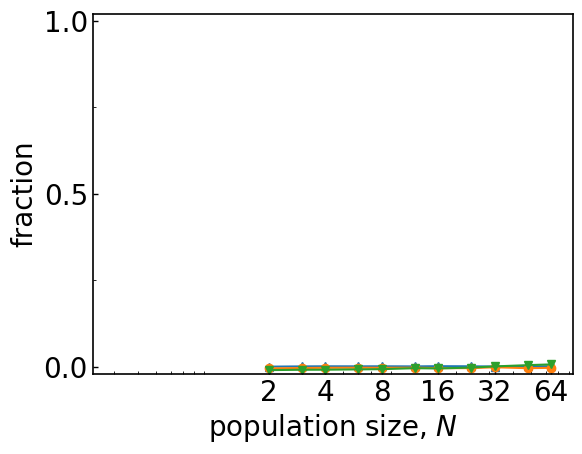

Write the Python code that produced this figure.
# %%
import numpy as np
import matplotlib.pyplot as plt
import matplotlib as mpl
mpl.rcParams.update(mpl.rcParamsDefault)

#%%
plt.rcParams['font.family'] ='sans-serif'
plt.rcParams["figure.subplot.left"] = 0.2
plt.rcParams["figure.subplot.right"] = 0.95
plt.rcParams["figure.subplot.bottom"] = 0.20
plt.rcParams["figure.subplot.top"] = 0.95
plt.rcParams['xtick.direction'] = 'in'
plt.rcParams['ytick.direction'] = 'in'
plt.rcParams['xtick.major.width'] = 1.0
plt.rcParams['ytick.major.width'] = 1.0
plt.rcParams['axes.labelsize'] = 20
plt.rcParams['font.size'] = 20
plt.rcParams['axes.linewidth'] = 1.2
mpl.rcParams['lines.markersize'] = 6
plt.rcParams['savefig.dpi'] = 200
plt.rcParams['figure.facecolor'] = 'white'
plt.rcParams["errorbar.capsize"] = 2
plt.rcParams['lines.marker'] = 'o'
plt.rcParams['lines.linestyle'] = '-'

# %%
def set_axis():
  plt.clf()
  fig1, ax1 = plt.subplots()
  ax1.set_xscale("log")
  ax1.set_ylim(-0.02, 1.02)
  ax1.set_xlabel("population size, $N$")
  xlabels = [2, 4, 8, 16, 32, 64]
  ax1.set_xticks(xlabels)
  ax1.get_xaxis().set_major_formatter(mpl.ticker.ScalarFormatter())
  ax1.set_yticks([0, 0.5, 1])
  ax1.set_yticks([0.25,0.75], minor=True)
  return fig1, ax1


# %%

# [redacted]
fig1, ax1 = set_axis()
ax1.set_ylabel("cooperation level")

# benefit = 6.0
label = r'$b=6$'
marker = '^'
x = [2, 3, 4, 6, 8, 12, 16, 24, 32, 48, 64]
y = [0.18438487641114648, 0.2361721549549761, 0.2960328398817424, 0.9654951760912407, 0.9995894180873863, 0.9999969999856321, 0.9999969999856321, 0.9999969999856321, 0.9999969999856321, 0.9999969999856321, 0.9999969999856321]
yerr = [0.0002468655609824316, 0.0003600663548750291, 0.0005491888447735499, 0.0006117375554160409, 5.194028706848994e-05, 0.0, 0.0, 0.0, 0.0, 0.0, 0.0]
ax1.errorbar(x, y, yerr=yerr, label=label, marker=marker)

# benefit = 3.0
label = r'$b=3$'
marker = 'o'
x = [2, 3, 4, 6, 8, 12, 16, 24, 32, 48, 64]
y = [0.18424632111042177, 0.23486052005077807, 0.23828968025788946, 0.2617982650485312, 0.47183061495591855, 0.9727672611640463, 0.9990539199184024, 0.9999969999856321, 0.9999969999856321, 0.9999969999856321, 0.9999969999856321]
yerr = [0.00022055991329941762, 0.00019467512874823056, 0.00012114236741272032, 0.0004145944776316783, 0.0008803939122708319, 0.0008751900994973114, 0.00012837948822544886, 0.0, 0.0, 0.0, 0.0]
ax1.errorbar(x, np.array(y)-0.005, yerr=yerr, label=label, marker=marker)

# benefit = 1.5
label = r'$b=1.5$'
marker = 'v'
x = [2, 3, 4, 6, 8, 12, 16, 24, 32, 48, 64]
y = [0.1840529048390499, 0.23258913904311043, 0.23516913569697767, 0.23587627344348747, 0.2346374117749296, 0.22796505964263755, 0.22023576613604812, 0.2078645075577686, 0.19740235548207602, 0.18214482186527833, 0.17064664379733216]
yerr = [0.00017616957503345057, 0.0001601222711248621, 0.0002559635410219397, 0.0003208801163423085, 0.00022277105584724458, 0.00014592571125837371, 0.00041044071446243044, 0.00026514594468725187, 0.0003174181185509924, 0.00018946645734065401, 0.00020695022305126915]
ax1.errorbar(x, np.array(y)-0.005, yerr=yerr, label=label, marker=marker)

ax1.legend(loc='right')
fig1.savefig('m1_cooperation_level.pdf')
plt.show()

# %%
# [redacted]
# efficient
fig1, ax1 = set_axis()
ax1.set_ylabel("fraction")

# benefit = 6.0
label = 'benefit=6.0'
marker = '^'
x = [2, 3, 4, 6, 8, 12, 16, 24, 32, 48, 64]
y = [0.022039246710274123, 0.05939351043723382, 0.13179781310868124, 0.956998952221058, 0.9994811105345672, 1.0, 1.0, 1.0, 1.0, 1.0, 1.0]
yerr = [7.695696153696611e-05, 0.00022280820709768623, 0.0006666065084685616, 0.0007804557211845797, 6.482187061280623e-05, 0.0, 0.0, 0.0, 0.0, 0.0, 0.0]
ax1.errorbar(x, y, yerr=yerr, label=label, marker=marker)

# benefit = 3.0
label = 'benefit=3.0'
marker = 'o'
x = [2, 3, 4, 6, 8, 12, 16, 24, 32, 48, 64]
y = [0.022039024487804988, 0.05817739797488665, 0.060945845495383885, 0.09090465656072952, 0.3496969441077157, 0.9664858516509464, 0.9988356653729615, 1.0, 1.0, 1.0, 1.0]
yerr = [7.645612950605371e-05, 0.0001817308094645139, 9.431603769591453e-05, 0.00026111631057154, 0.0011252023259907388, 0.0010634077743649395, 0.00016092722992935737, 0.0, 0.0, 0.0, 0.0]
ax1.errorbar(x, np.array(y)-0.005, yerr=yerr, label=label, marker=marker)

# benefit = 1.5
label = 'benefit=1.5'
marker = 'v'
x = [2, 3, 4, 6, 8, 12, 16, 24, 32, 48, 64]
y = [0.021911691012990016, 0.05520361689290766, 0.056979174421304915, 0.0588735098594554, 0.0606850674278527, 0.05973206636896263, 0.05733528592809548, 0.0533839482043869, 0.05036594485104984, 0.04550393944882161, 0.042382491536101706]
yerr = [7.353874860075659e-05, 0.00013900314955045436, 0.00018966432797251832, 9.798368158223127e-05, 0.00017439164990252278, 7.309524252288261e-05, 0.0001653103050074445, 0.00018482914047533984, 0.00017118744679468485, 0.0001457323373048616, 0.0001638572243764864]
ax1.errorbar(x, np.array(y)-0.01, yerr=yerr, label=label, marker=marker)

#plt.legend()
fig1.savefig('m1_efficient.pdf')
plt.show()
# %%

# [redacted]

# rivals
fig1, ax1 = set_axis()
ax1.set_ylabel("fraction")

# benefit = 6.0
label = 'benefit=6.0'
marker = '^'
x = [2, 3, 4, 6, 8, 12, 16, 24, 32, 48, 64]
y = [0.7831717590797324, 0.7220922467691631, 0.6690066322295914, 0.03248314720349689, 0.0003770004188893543, 0.0, 0.0, 0.0, 0.0, 0.0, 0.0]
yerr = [0.00037575202093443293, 0.0004744827603573602, 0.0005938052779409305, 0.0005530288361721039, 4.599791889501161e-05, 0.0, 0.0, 0.0, 0.0, 0.0, 0.0]
ax1.errorbar(x, y, yerr=yerr, label=label, marker=marker)

# benefit = 3.0
label = 'benefit=3.0'
marker = 'o'
x = [2, 3, 4, 6, 8, 12, 16, 24, 32, 48, 64]
y = [0.783487981653313, 0.7225601361779291, 0.7242125824584249, 0.70840867600964, 0.5078715643017382, 0.026023584470649414, 0.0009018898909887678, 0.0, 0.0, 0.0, 0.0]
yerr = [0.00037860989731645006, 0.0002510594454224958, 0.00034540669511324727, 0.000415260885078485, 0.0008749879005810573, 0.0008313991015719569, 0.00011793783401807825, 0.0, 0.0, 0.0, 0.0]
ax1.errorbar(x, np.array(y)-0.005, yerr=yerr, label=label, marker=marker)

# benefit = 1.5
label = 'benefit=1.5'
marker = 'v'
x = [2, 3, 4, 6, 8, 12, 16, 24, 32, 48, 64]
y = [0.7836882040980045, 0.7226319140354601, 0.7237691375212639, 0.7308963676626308, 0.7384891538768377, 0.7507651675168528, 0.7616841796490885, 0.7769885299872555, 0.7893095436772708, 0.8065138961265512, 0.8191590212878015]
yerr = [0.00023600572588413545, 0.00033494941931301613, 0.0004920237835139096, 0.00033750960872940255, 0.0003803324286454496, 0.00028452111269909884, 0.0004897770952441461, 0.00046005756764656733, 0.0004676599515783087, 0.0003259107174050098, 0.00035675758846951024]
ax1.errorbar(x, np.array(y)-0.01, yerr=yerr, label=label, marker=marker)

#plt.legend()
fig1.savefig("m1_rivals.pdf")
plt.show()
# %%

# [redacted]
# friendly rivals

fig1, ax1 = set_axis()
ax1.set_ylabel("fraction")

# benefit = 6.0
label = 'benefit=6.0'
marker = '^'
x = [2, 3, 4, 6, 8, 12, 16, 24, 32, 48, 64]
y = [0.0, 0.0, 0.0, 0.0, 0.0, 0.0, 0.0, 0.0, 0.0, 0.0, 0.0]
yerr = [0.0, 0.0, 0.0, 0.0, 0.0, 0.0, 0.0, 0.0, 0.0, 0.0, 0.0]
ax1.errorbar(x, y, yerr=yerr, label=label, marker=marker)

# benefit = 3.0
label = 'benefit=3.0'
marker = 'o'
x = [2, 3, 4, 6, 8, 12, 16, 24, 32, 48, 64]
y = [0.0, 0.0, 0.0, 0.0, 0.0, 0.0, 0.0, 0.0, 0.0, 0.0, 0.0]
yerr = [0.0, 0.0, 0.0, 0.0, 0.0, 0.0, 0.0, 0.0, 0.0, 0.0, 0.0]
ax1.errorbar(x, np.array(y)-0.005, yerr=yerr, label=label, marker=marker)

# benefit = 1.5
label = 'benefit=1.5'
marker = 'v'
x = [2, 3, 4, 6, 8, 12, 16, 24, 32, 48, 64]
y = [0.0, 0.0, 0.0, 0.0, 0.0, 0.0, 0.0, 0.0, 0.0, 0.0, 0.0]
yerr = [0.0, 0.0, 0.0, 0.0, 0.0, 0.0, 0.0, 0.0, 0.0, 0.0, 0.0]
ax1.errorbar(x, np.array(y)-0.01, yerr=yerr, label=label, marker=marker)

#plt.legend()
fig1.savefig("m1_friendly_rivals.pdf")
plt.show()
# %%

# memory-3

# [redacted]
# cooperation level

fig1, ax1 = set_axis()
ax1.set_ylabel("cooperation level")

# benefit = 6.0
label = 'benefit=6.0'
marker = '^'
x = [2, 3, 4, 6, 8, 12, 16, 24, 32, 48, 64]
y = [0.22653579302553392, 0.3073607869455445, 0.3980676858729294, 0.6795593164952092, 0.7697289308471031, 0.8480422773384921, 0.8856792762328126, 0.9040256556528667, 0.9177955648975449, 0.9334676954655396, 0.9464091761757988]
yerr = [0.000208353297406166, 0.00043352076282757325, 0.0024390689662773433, 0.002543103086206744, 0.0036546221490088423, 0.0032620880383711086, 0.0021954031659637057, 0.00283471406854497, 0.004844012175451252, 0.005590131423225618, 0.0036298237268692413]
ax1.errorbar(x, y, yerr=yerr, label=label, marker=marker)

# benefit = 3.0
label = 'benefit=3.0'
marker = 'o'
x = [2, 3, 4, 6, 8, 12, 16, 24, 32, 48, 64]
y = [0.22650246519916503, 0.28846822270619676, 0.31751136639328786, 0.38947702285263414, 0.49896023746223844, 0.7326711910892848, 0.8063633826109132, 0.8487968251167676, 0.8849693623609081, 0.9079549960697972, 0.9249899296865228]
yerr = [0.0001941277937123277, 0.00031342078401503705, 0.0004352557614107801, 0.0014070725608082107, 0.003883560493068636, 0.003412594270295011, 0.00366361732470669, 0.0041846141290026884, 0.006011227042907552, 0.0025903547744590932, 0.003496265105418623]
ax1.errorbar(x, np.array(y)-0.005, yerr=yerr, label=label, marker=marker)

# benefit = 1.5
label = 'benefit=1.5'
marker = 'v'
x = [2, 3, 4, 6, 8, 12, 16, 24, 32, 48, 64]
y = [0.2263822077782031, 0.2770015235693795, 0.2796375136615472, 0.28179808202729084, 0.28212414815255665, 0.2812034146746167, 0.2786233302032461, 0.27296938205583193, 0.2678587060955308, 0.26968371902691823, 0.2603177814104375]
yerr = [0.00022877315747099137, 0.0003306324622773569, 0.0004422616954470094, 0.0004113894089284075, 0.0007319202658421454, 0.002293887345030976, 0.00090670886968243, 0.001065875043988464, 0.0020885222170560136, 0.00809222383783429, 0.0045740342218143415]
ax1.errorbar(x, np.array(y)-0.01, yerr=yerr, label=label, marker=marker)

#plt.legend()
fig1.savefig("m3_cooperation_level.pdf")
plt.show()
# %%
# http://localhost:3333/parameter_sets/631049f27a3aca027357d161?plot_type=line&x_axis=N&y_axis=.efficient_fraction&series=benefit&irrelevants=#!tab-plot
# efficient

fig1, ax1 = set_axis()
ax1.set_ylabel("fraction")

# benefit = 6.0
label = 'benefit=6.0'
marker = '^'
x = [2, 3, 4, 6, 8, 12, 16, 24, 32, 48, 64]
y = [0.02041302268113631, 0.06678251864724294, 0.1740556378395976, 0.54713771904191, 0.6617792908658788, 0.7720028577809531, 0.8271583635092927, 0.8484259426954919, 0.8555156172395748, 0.8643497381663758, 0.9087420097133443]
yerr = [9.406106160314359e-05, 0.0004300255129660868, 0.0032029372382772607, 0.003913891660319643, 0.006690657364354799, 0.005006184577874165, 0.005204445401302292, 0.005264927338266789, 0.01519137937154128, 0.02660557659749822, 0.013063330193768513]
ax1.errorbar(x, np.array(y), yerr=yerr, label=label, marker=marker)


# benefit = 3.0
label = 'benefit=3.0'
marker = 'o'
x = [2, 3, 4, 6, 8, 12, 16, 24, 32, 48, 64]
y = [0.020432133813482016, 0.04776705307450342, 0.07903531003923338, 0.16950841056490062, 0.31315912573236193, 0.6321607024007805, 0.7342407047118942, 0.7943455492728326, 0.8404858227620254, 0.8770073077858976, 0.8925149916833242]
yerr = [5.449322343202731e-05, 0.00021147854136726858, 0.0004994520249806873, 0.001872071101176658, 0.00478702641338269, 0.004700766171892596, 0.005376200576377355, 0.006038850733426386, 0.008230121031971394, 0.003967145697971034, 0.0076831197771724796]
ax1.errorbar(x, np.array(y)-0.005, yerr=yerr, label=label, marker=marker)

# benefit = 1.5
label = 'benefit=1.5'
marker = 'v'
x = [2, 3, 4, 6, 8, 12, 16, 24, 32, 48, 64]
y = [0.020355133727926362, 0.036367040407822675, 0.03886459873844304, 0.04298426998252221, 0.046235718039686714, 0.048548720609689566, 0.053000281111423464, 0.05469806077562308, 0.05225016916685463, 0.06355140394600439, 0.059668399631555145]
yerr = [6.006660506334164e-05, 0.00015094779624350016, 0.0001341277677638989, 0.00029385778007718494, 0.0006068892840649858, 0.0003309085746258405, 0.0009322243734047685, 0.0015951415682751633, 0.001420506400312384, 0.011228580029317597, 0.00666015200050556]
ax1.errorbar(x, np.array(y)-0.01, yerr=yerr, label=label, marker=marker)

#plt.legend()
fig1.savefig("m3_efficient.pdf")
plt.show()
# %%

# http://localhost:3333/parameter_sets/631049f27a3aca027357d161?plot_type=line&x_axis=N&y_axis=.defensible_fraction&series=benefit&irrelevants=#!tab-plot
# defensible

fig1, ax1 = set_axis()
ax1.set_ylabel("fraction")

# benefit = 6.0
label = 'benefit=6.0'
marker = '^'
x = [2, 3, 4, 6, 8, 12, 16, 24, 32, 48, 64]
y = [0.46204673560748405, 0.40184800205333565, 0.348010497789442, 0.1823625359583733, 0.1266268073631193, 0.08235320261466958, 0.06211506901674335, 0.049748277498086114, 0.038485931651035164, 0.029021810024233364, 0.02718958576620641]
yerr = [0.0005192284831965939, 0.00016612851680952728, 0.0013181358286290055, 0.0015136847912298817, 0.0024496535521949603, 0.001921574342312752, 0.0008578606251151484, 0.0015493341605859984, 0.0015726946757113316, 0.0018224876744186412, 0.0010277258012055578]

plt.errorbar(x, y, yerr=yerr, label=label, marker=marker)

# benefit = 3.0
label = 'benefit=3.0'
marker = 'o'
x = [2, 3, 4, 6, 8, 12, 16, 24, 32, 48, 64]
y = [0.46184840205378, 0.41314023682248535, 0.4008862232069147, 0.3619390688211876, 0.2977512197235775, 0.16006640007377787, 0.11727090807878675, 0.09373510415011573, 0.07171385745984163, 0.05868073186747985, 0.04681471868302076]
yerr = [0.0003739719984805128, 0.0005376235676306019, 0.0006585407430267603, 0.0008741727141192792, 0.0025736146262095166, 0.0020657675321325685, 0.002245239227197754, 0.002744183334525313, 0.003684515371204176, 0.0017525677653203668, 0.0020586404617690614]

plt.errorbar(x, np.array(y)-0.005, yerr=yerr, label=label, marker=marker)

# benefit = 1.5
label = 'benefit=1.5'
marker = 'v'
x = [2, 3, 4, 6, 8, 12, 16, 24, 32, 48, 64]
y = [0.46235129150143506, 0.41833513148347945, 0.4216849129832367, 0.4274821416468241, 0.433588148431276, 0.4428294920327689, 0.45321228134697933, 0.4662640736267485, 0.4782569758410843, 0.4913891015434462, 0.5048931165479073]
yerr = [0.0004260894937294928, 0.0004312868060792281, 0.0006896665568076633, 0.0006932762951589018, 0.0007731801301435972, 0.0013652213919780288, 0.0006810597884355079, 0.0008611285998206936, 0.001018408126131811, 0.005743773290577363, 0.0036313778752245]

plt.errorbar(x, np.array(y)-0.01, yerr=yerr, label=label, marker=marker)

fig1.savefig("m3_rivals.pdf")
plt.show()
# %%
# http://localhost:3333/parameter_sets/631049f27a3aca027357d161?plot_type=line&x_axis=N&y_axis=.friendly_rival_fraction&series=benefit&irrelevants=#!tab-plot

# friendly rivals

fig1, ax1 = set_axis()
ax1.set_ylabel("fraction")

# benefit = 6.0
label = 'benefit=6.0'
marker = '^'
x = [2, 3, 4, 6, 8, 12, 16, 24, 32, 48, 64]
y = [2.233335814817572e-05, 0.0007442230491367213, 0.0010294455882728759, 0.0009040010044455605, 0.0010408900454333839, 0.0007322230358033731, 0.0013528903921004357, 0.0010764456404951561, 0.00038400042666714076, 0.0005010005566672852, 0.00127277919197688]
yerr = [3.331072891088015e-06, 6.435842183404946e-05, 0.00022674964679626235, 0.00023123249014305136, 0.0003059057647307464, 0.00020131306159908884, 0.0005748519453171044, 0.0004847392871235937, 0.00028928856392147035, 0.00026704989061190204, 0.0007777131409090566]

plt.errorbar(x, y, yerr=yerr, label=label, marker=marker)

# benefit = 3.0
label = 'benefit=3.0'
marker = 'o'
x = [2, 3, 4, 6, 8, 12, 16, 24, 32, 48, 64]
y = [3.2111146790163105e-05, 0.0010780011977791087, 0.001674779638644043, 0.0019870022077802313, 0.00172477969419966, 0.0020396689329654815, 0.0008007786675318527, 0.0006713340792600881, 0.0033538926154362395, 0.0005838895376550419, 0.001662890736545263]
yerr = [4.075593472388096e-06, 0.00023299788923414916, 0.000275350241673095, 0.0003460688399706301, 0.0003052974263090688, 0.0006883213796762105, 0.0003033053169135292, 0.00028114366680070013, 0.0011118248001551528, 0.00035937698381550905, 0.0013432987911345057]

plt.errorbar(x, np.array(y)-0.005, yerr=yerr, label=label, marker=marker)

# benefit = 1.5
label = 'benefit=1.5'
marker = 'v'
x = [2, 3, 4, 6, 8, 12, 16, 24, 32, 48, 64]
y = [3.700004111115679e-05, 0.0010417789353099282, 0.0012240013600015112, 0.0021283356981507758, 0.0027961142179046866, 0.00557656175173528, 0.004759338621487357, 0.007372008191120214, 0.010704011893346549, 0.014340682600758447, 0.016530018366687074]
yerr = [4.466155660436299e-06, 0.00017939257414257892, 0.00016486045156723498, 0.00031890052404878126, 0.00019318869806721697, 0.003028709030958491, 0.0005064726988925207, 0.0009104451788223136, 0.0018251112675431117, 0.003311788229724101, 0.0023671399333860484]

plt.errorbar(x, np.array(y)-0.01, yerr=yerr, label=label, marker=marker)

#plt.legend()
fig1.savefig("m3_friendly_rivals.pdf")
plt.show()
# %%
